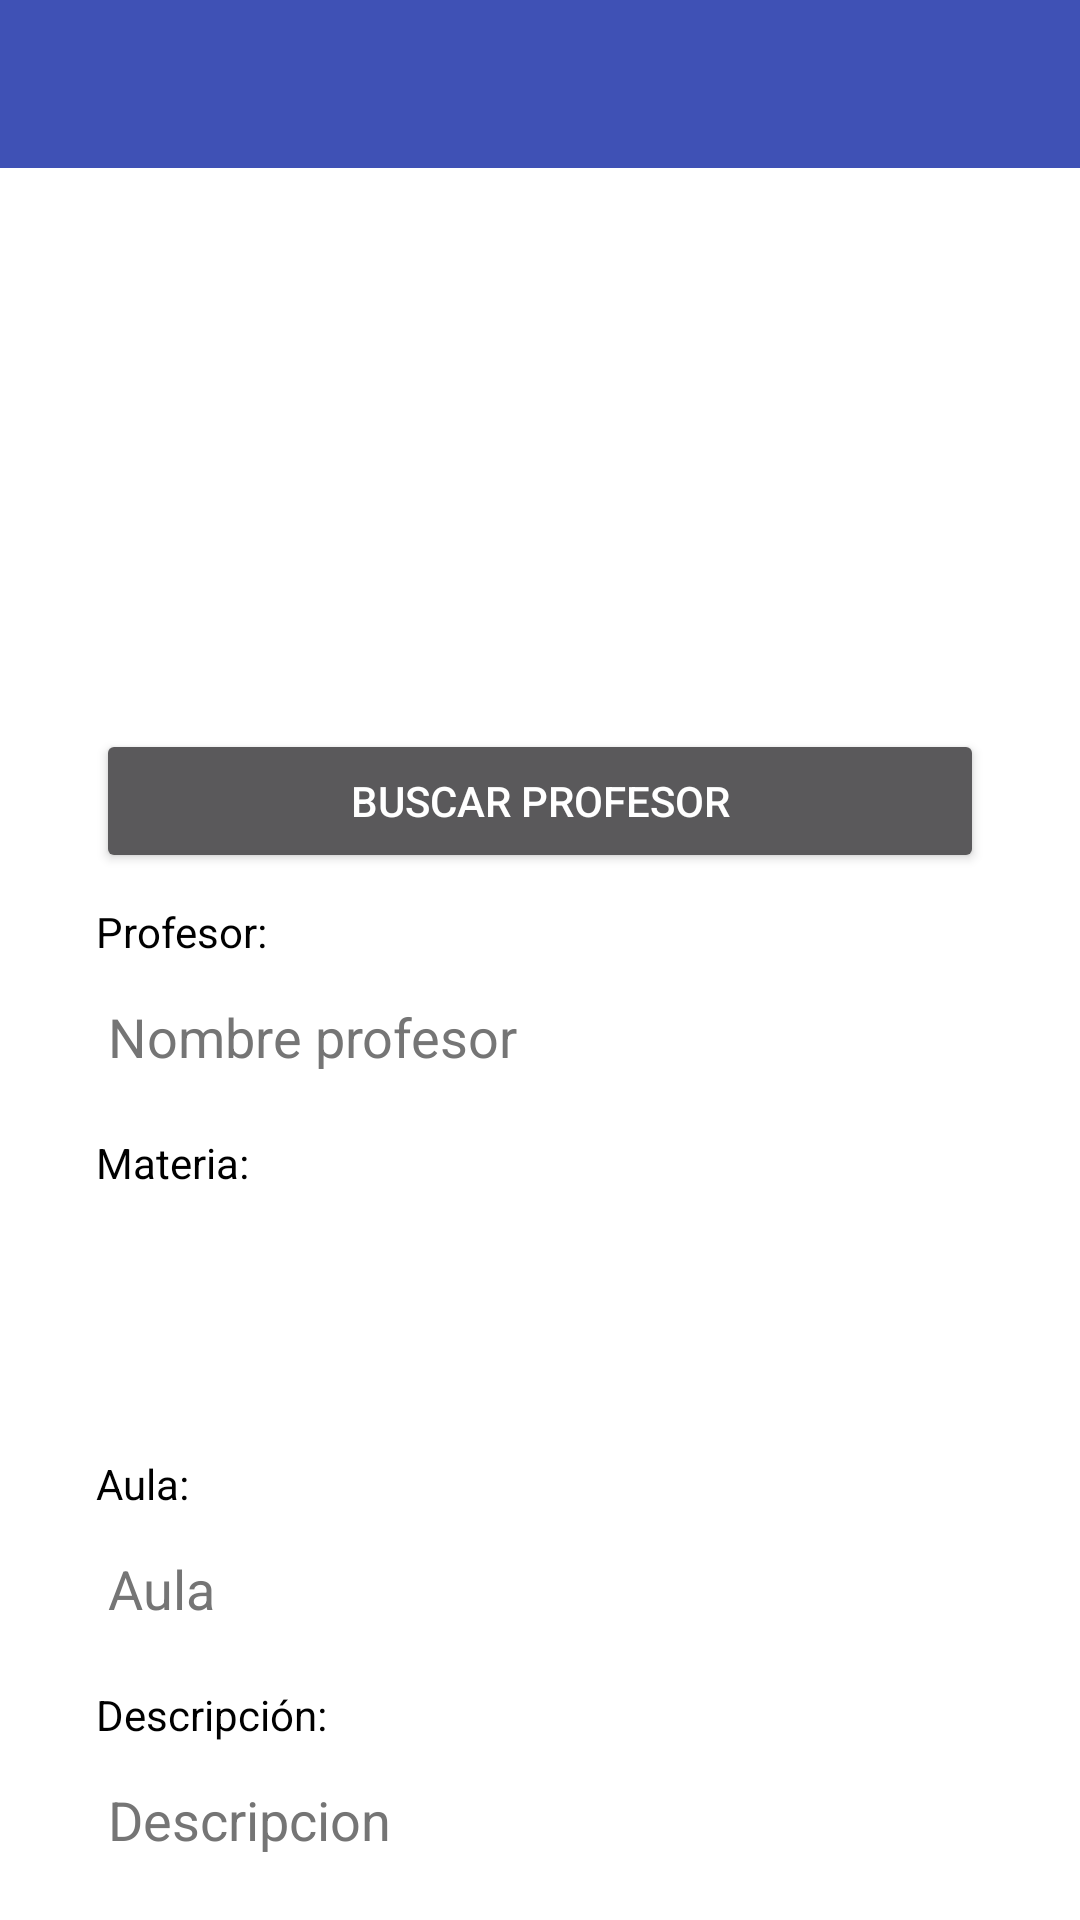

Produce the Android XML layout that renders to this screen, including the resource entries it uses.
<!-- AndroidManifest.xml: application theme AppTheme -->
<!-- res/layout/prefecto.xml -->
<?xml version="1.0" encoding="utf-8"?>
<RelativeLayout xmlns:android="http://schemas.android.com/apk/res/android"
    xmlns:app="http://schemas.android.com/apk/res-auto"
    xmlns:tools="http://schemas.android.com/tools"
    android:layout_width="match_parent"
    android:layout_height="match_parent" >

    <android.support.v7.widget.Toolbar
        android:id="@+id/toolbar2"
        android:layout_width="match_parent"
        android:layout_height="?attr/actionBarSize"
        android:background="?attr/colorPrimary"
        app:popupTheme="@style/ToolbarPopupTheme"
        tools:ignore="MissingConstraints">
    </android.support.v7.widget.Toolbar>

    <LinearLayout
        android:id="@+id/ll"
        android:layout_width="match_parent"
        android:layout_height="177dp"
        android:layout_below="@+id/toolbar2"
        tools:ignore="MissingConstraints">

        <ListView
            android:id="@+id/in"
            android:layout_width="match_parent"
            android:layout_height="177dp"
            android:layout_weight="1"
            android:stackFromBottom="true"
            android:transcriptMode="alwaysScroll"></ListView>

        <LinearLayout
            android:layout_width="256dp"
            android:layout_height="177dp"
            android:layout_weight="1"
            android:orientation="vertical">

            <ImageView
                android:id="@+id/imageView1"
                android:layout_width="match_parent"
                android:layout_height="177dp"
                android:contentDescription="TODO"
                android:src="@mipmap/app_icon" />

            <TextView
                android:id="@+id/textSize2"
                android:layout_width="match_parent"
                android:layout_height="wrap_content"
                android:gravity="center"
                android:textColor="@color/black" />
        </LinearLayout>
    </LinearLayout>
    <ScrollView
        android:layout_width="match_parent"
        android:layout_height="match_parent"
        android:layout_below="@+id/ll">

        <LinearLayout
            android:layout_width="match_parent"
            android:layout_height="wrap_content"
            android:orientation="vertical">

            <LinearLayout
                android:layout_width="match_parent"
                android:layout_height="match_parent"
                android:orientation="horizontal">

                <Button
                    android:id="@+id/bBuscarHuella"
                    android:layout_width="match_parent"
                    android:layout_height="wrap_content"
                    android:layout_marginStart="32dp"
                    android:layout_marginLeft="32dp"
                    android:layout_marginTop="10dp"
                    android:layout_marginEnd="32dp"
                    android:layout_marginRight="32dp"

                    android:text="Buscar profesor" />


            </LinearLayout>

            <LinearLayout
                android:layout_width="match_parent"
                android:layout_height="wrap_content"
                android:orientation="vertical">

                <TextView
                    android:id="@+id/textView8"
                    android:layout_width="wrap_content"
                    android:layout_height="wrap_content"
                    android:layout_marginLeft="32dp"
                    android:layout_marginTop="10dp"
                    android:layout_weight="1"
                    android:text="Profesor:"
                    android:textColor="#000" />

                <EditText
                    android:id="@+id/txtNombreProfesor"
                    android:layout_width="match_parent"
                    android:layout_height="wrap_content"
                    android:layout_marginStart="32dp"
                    android:layout_marginEnd="32dp"
                    android:ems="10"
                    android:enabled="false"
                    android:hint="Nombre profesor"
                    android:inputType="textPersonName"
                    android:minHeight="48dp"
                    android:textColor="#000"
                    android:textColorHint="#757575" />
            </LinearLayout>

            <LinearLayout
                android:layout_width="match_parent"
                android:layout_height="match_parent"
                android:orientation="vertical">

                <TextView
                    android:id="@+id/textView9"
                    android:layout_width="match_parent"
                    android:layout_height="wrap_content"
                    android:layout_marginLeft="32dp"
                    android:layout_marginTop="10dp"
                    android:text="Materia:"
                    android:textColor="#000" />

                <Spinner
                    android:id="@+id/spinnerMaterias"
                    style="@style/Widget.AppCompat.DropDownItem.Spinner"
                    android:layout_width="match_parent"
                    android:layout_height="78dp"
                    android:layout_marginStart="22dp"
                    android:layout_marginEnd="22dp"
                    android:contentDescription="@string/spinnerMaterias"
                    android:textColor="#000" />
            </LinearLayout>

            <LinearLayout
                android:layout_width="match_parent"
                android:layout_height="match_parent"
                android:orientation="vertical">

                <TextView
                    android:id="@+id/textView10"
                    android:layout_width="match_parent"
                    android:layout_height="wrap_content"
                    android:layout_marginLeft="32dp"
                    android:layout_marginTop="10dp"
                    android:text="Aula:"
                    android:textColor="#000"/>

                <EditText
                    android:id="@+id/txtAula"
                    android:layout_width="match_parent"
                    android:layout_height="wrap_content"
                    android:layout_marginStart="32dp"
                    android:layout_marginEnd="32dp"
                    android:enabled="false"
                    android:ems="10"
                    android:hint="Aula"
                    android:inputType="textPersonName"
                    android:minHeight="48dp"
                    android:textColor="#000"
                    android:textColorHint="#757575" />
            </LinearLayout>

            <LinearLayout
                android:layout_width="match_parent"
                android:layout_height="match_parent"
                android:orientation="vertical">

                <TextView
                    android:id="@+id/textView11"
                    android:layout_width="match_parent"
                    android:layout_height="wrap_content"
                    android:layout_marginLeft="32dp"
                    android:layout_marginTop="10dp"
                    android:text="Descripción:"
                    android:textColor="#000"/>

                <EditText
                    android:id="@+id/txtDescripcion"
                    android:layout_width="match_parent"
                    android:layout_height="wrap_content"
                    android:layout_marginStart="32dp"
                    android:layout_marginEnd="32dp"
                    android:ems="10"
                    android:hint="Descripcion"
                    android:inputType="textPersonName"
                    android:minHeight="48dp"
                    android:textColor="#000"
                    android:textColorHint="#757575" />
            </LinearLayout>

            <LinearLayout
                android:layout_width="match_parent"
                android:layout_height="match_parent"
                android:orientation="horizontal">

                <RadioGroup
                    android:layout_width="match_parent"
                    android:layout_height="wrap_content" >

                    <RadioButton
                        android:id="@+id/estadoAssisTrue"
                        android:layout_width="wrap_content"
                        android:layout_height="wrap_content"
                        android:layout_marginStart="32dp"
                        android:layout_marginLeft="32dp"
                        android:layout_marginTop="10dp"
                        android:layout_weight="1"

                        android:minHeight="48dp"
                        android:text="Asistencia"
                        android:textColor="#000" />

                    <RadioButton
                        android:id="@+id/estadoAssisFalse"
                        android:layout_width="wrap_content"
                        android:layout_height="wrap_content"
                        android:layout_marginStart="32dp"
                        android:layout_marginLeft="32dp"
                        android:layout_weight="1"
                        android:minHeight="48dp"
                        android:text="Asistencia con observacion"
                        android:textColor="#000" />

                </RadioGroup>


            </LinearLayout>

            <LinearLayout
                android:layout_width="match_parent"
                android:layout_height="77dp"
                android:orientation="horizontal">

                <Button
                    android:id="@+id/bSaveAssis"
                    android:layout_width="match_parent"
                    android:layout_height="wrap_content"
                    android:layout_marginStart="32dp"
                    android:layout_marginLeft="32dp"
                    android:layout_marginTop="10dp"
                    android:layout_marginEnd="32dp"
                    android:layout_marginRight="32dp"
                    android:text="Tomar Asistencia" />
            </LinearLayout>

            <LinearLayout
                android:layout_width="match_parent"
                android:layout_height="match_parent"
                android:orientation="horizontal">
                <Button
                    android:id="@+id/bDeviceSN"
                    android:layout_width="wrap_content"
                    android:layout_height="wrap_content"
                    android:layout_weight="1"
                    android:text="SN Sensor" />

                <Button
                    android:id="@+id/bDeviceBattery"
                    android:layout_width="wrap_content"
                    android:layout_height="wrap_content"
                    android:layout_weight="1"
                    android:text="Bateria Sensor" />
            </LinearLayout>

        </LinearLayout>
    </ScrollView>


</RelativeLayout>
<!-- resources referenced by this layout -->
<resources>
  <color name="black">#000000</color>
  <string name="spinnerMaterias">Materia: </string>
  <style name="ToolbarPopupTheme" parent="@style/ThemeOverlay.AppCompat.Dark">
          
          <item name="actionOverflowMenuStyle">@style/OverflowMenuStyle</item>
      </style>
  <style name="AppTheme" parent="AppTheme.Base">
          
          <item name="colorPrimary">@color/colorPrimary</item>
          <item name="colorPrimaryDark">@color/colorPrimaryDark</item>
          <item name="colorAccent">@color/colorAccent</item>
      </style>
  <style name="OverflowMenuStyle" parent="Widget.AppCompat.Light.PopupMenu.Overflow">
          <item name="overlapAnchor">false</item>  
      </style>
  <style name="AppTheme.Base" parent="Theme.AppCompat.NoActionBar">
          
          <item name="windowNoTitle">true</item>
          
          <item name="colorPrimary">@color/colorPrimary</item>
          <item name="android:windowBackground">@color/write</item>
          <item name="android:actionButtonStyle">@color/gray</item>
      </style>
  <color name="colorPrimary">#3F51B5</color>
  <color name="colorPrimaryDark">#303F9F</color>
  <color name="colorAccent">#FF4081</color>
  <color name="write">#FFFFFF</color>
  <color name="gray">#80bebebe</color>
</resources>
